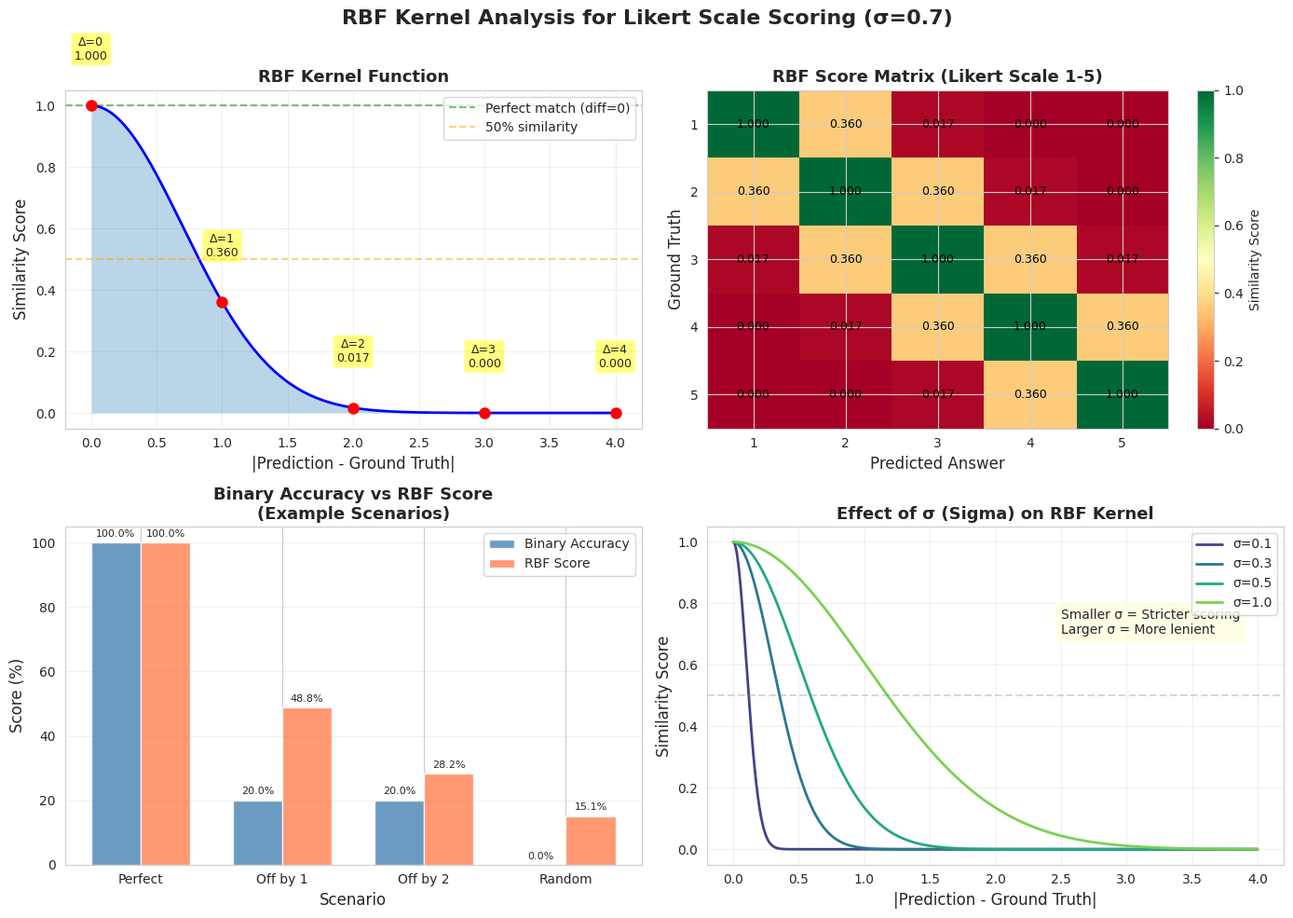

Recreate this plot in Python. (Note: this script raises an exception after producing the figure.)
"""
Deep dive analysis of the RBF kernel for Likert scale scoring.
"""

import numpy as np
import matplotlib.pyplot as plt
import seaborn as sns

sns.set_style("whitegrid")

# RBF kernel parameters
sigma = 0.7

# Create figure
fig, axes = plt.subplots(2, 2, figsize=(14, 10))
fig.suptitle('RBF Kernel Analysis for Likert Scale Scoring (σ=0.7)',
             fontsize=16, fontweight='bold')

# 1. RBF Kernel Shape
ax = axes[0, 0]
differences = np.linspace(0, 4, 1000)
similarities = np.exp(-differences**2 / (2 * sigma**2))

ax.plot(differences, similarities, 'b-', linewidth=2)
ax.fill_between(differences, similarities, alpha=0.3)
ax.set_xlabel('|Prediction - Ground Truth|', fontsize=12)
ax.set_ylabel('Similarity Score', fontsize=12)
ax.set_title('RBF Kernel Function', fontsize=13, fontweight='bold')
ax.grid(True, alpha=0.3)
ax.axhline(y=1.0, color='g', linestyle='--', alpha=0.5, label='Perfect match (diff=0)')
ax.axhline(y=0.5, color='orange', linestyle='--', alpha=0.5, label='50% similarity')

# Mark specific differences (integers for Likert scale)
for diff in range(5):
    score = np.exp(-diff**2 / (2 * sigma**2))
    ax.plot(diff, score, 'ro', markersize=8)
    ax.annotate(f'Δ={diff}\n{score:.3f}',
               xy=(diff, score),
               xytext=(diff, score + 0.15),
               ha='center',
               fontsize=9,
               bbox=dict(boxstyle='round,pad=0.3', facecolor='yellow', alpha=0.5))

ax.legend(fontsize=10)

# 2. Score Matrix: Ground Truth vs Prediction
ax = axes[0, 1]
scale_values = np.array([1, 2, 3, 4, 5])
score_matrix = np.zeros((5, 5))

for i, gt in enumerate(scale_values):
    for j, pred in enumerate(scale_values):
        score_matrix[i, j] = np.exp(-(gt - pred)**2 / (2 * sigma**2))

im = ax.imshow(score_matrix, cmap='RdYlGn', vmin=0, vmax=1, aspect='auto')
ax.set_xticks(range(5))
ax.set_yticks(range(5))
ax.set_xticklabels(scale_values)
ax.set_yticklabels(scale_values)
ax.set_xlabel('Predicted Answer', fontsize=12)
ax.set_ylabel('Ground Truth', fontsize=12)
ax.set_title('RBF Score Matrix (Likert Scale 1-5)', fontsize=13, fontweight='bold')

# Add text annotations
for i in range(5):
    for j in range(5):
        text = ax.text(j, i, f'{score_matrix[i, j]:.3f}',
                      ha="center", va="center", color="black", fontsize=9)

plt.colorbar(im, ax=ax, label='Similarity Score')

# 3. Comparison: Binary Accuracy vs RBF Score
ax = axes[1, 0]

# Simulate different scenarios
scenarios = {
    'Perfect': ([1, 2, 3, 4, 5], [1, 2, 3, 4, 5]),
    'Off by 1': ([1, 2, 3, 4, 5], [2, 3, 4, 5, 5]),
    'Off by 2': ([1, 2, 3, 4, 5], [3, 4, 5, 5, 5]),
    'Random': ([1, 2, 3, 4, 5], [5, 1, 4, 2, 3]),
}

binary_scores = []
rbf_scores = []
scenario_names = []

for name, (gt, pred) in scenarios.items():
    gt = np.array(gt)
    pred = np.array(pred)

    # Binary accuracy
    binary = np.mean(gt == pred) * 100

    # RBF score (normalized to percentage)
    rbf = np.mean(np.exp(-(gt - pred)**2 / (2 * sigma**2))) * 100

    binary_scores.append(binary)
    rbf_scores.append(rbf)
    scenario_names.append(name)

x = np.arange(len(scenario_names))
width = 0.35

bars1 = ax.bar(x - width/2, binary_scores, width, label='Binary Accuracy',
              color='steelblue', alpha=0.8)
bars2 = ax.bar(x + width/2, rbf_scores, width, label='RBF Score',
              color='coral', alpha=0.8)

ax.set_xlabel('Scenario', fontsize=12)
ax.set_ylabel('Score (%)', fontsize=12)
ax.set_title('Binary Accuracy vs RBF Score\n(Example Scenarios)', fontsize=13, fontweight='bold')
ax.set_xticks(x)
ax.set_xticklabels(scenario_names)
ax.legend(fontsize=10)
ax.grid(True, alpha=0.3, axis='y')

# Add value labels on bars
for bars in [bars1, bars2]:
    for bar in bars:
        height = bar.get_height()
        ax.annotate(f'{height:.1f}%',
                   xy=(bar.get_x() + bar.get_width() / 2, height),
                   xytext=(0, 3),
                   textcoords="offset points",
                   ha='center', va='bottom',
                   fontsize=8)

# 4. Effect of Sigma on RBF Score
ax = axes[1, 1]

differences = np.linspace(0, 4, 1000)
sigmas = [0.1, 0.3, 0.5, 1.0]
colors_sigma = sns.color_palette("viridis", len(sigmas))

for sigma_val, color in zip(sigmas, colors_sigma):
    similarities = np.exp(-differences**2 / (2 * sigma_val**2))
    ax.plot(differences, similarities, label=f'σ={sigma_val}',
           linewidth=2, color=color)

ax.set_xlabel('|Prediction - Ground Truth|', fontsize=12)
ax.set_ylabel('Similarity Score', fontsize=12)
ax.set_title('Effect of σ (Sigma) on RBF Kernel', fontsize=13, fontweight='bold')
ax.grid(True, alpha=0.3)
ax.legend(fontsize=10)
ax.axhline(y=0.5, color='gray', linestyle='--', alpha=0.3)

# Add annotation
ax.annotate('Smaller σ = Stricter scoring\nLarger σ = More lenient',
           xy=(2, 0.5),
           xytext=(2.5, 0.7),
           fontsize=10,
           bbox=dict(boxstyle='round,pad=0.5', facecolor='lightyellow', alpha=0.8),
           arrowprops=dict(arrowstyle='->', connectionstyle='arc3,rad=0'))

plt.tight_layout()
plt.savefig('/home/user/ShinkaEvolve/rbfsim/rbf_kernel_analysis.png', dpi=300, bbox_inches='tight')
print("RBF kernel analysis saved to: rbfsim/rbf_kernel_analysis.png")

# Print detailed analysis
print("\n" + "="*80)
print("RBF KERNEL DETAILED ANALYSIS (σ=0.7)")
print("="*80)
print("\nScore for different prediction errors:")
print("-"*80)
print(f"{'Error (|GT - Pred|)':<25} {'RBF Score':<20} {'Binary Accuracy':<20}")
print("-"*80)

for diff in range(5):
    rbf_score = np.exp(-diff**2 / (2 * 0.7**2))
    binary = 1.0 if diff == 0 else 0.0
    print(f"{diff:<25} {rbf_score:<20.4f} {binary:<20.1f}")

print("-"*80)
print("\nKey Observations:")
error_1_score = np.exp(-1**2 / (2 * 0.7**2))
error_2_score = np.exp(-2**2 / (2 * 0.7**2))
print(f"  • Error of 0 (exact match): 1.000 RBF score (100% similarity)")
print(f"  • Error of 1 (off by one): {error_1_score:.3f} RBF score ({error_1_score*100:.1f}% similarity)")
print(f"  • Error of 2 (off by two): {error_2_score:.3f} RBF score ({error_2_score*100:.1f}% similarity)")
print("\nWith σ=0.7, the RBF kernel is more BALANCED:")
print(f"  → Being off by 1 point gives {error_1_score*100:.1f}% credit")
print(f"  → Being off by 2 points still gives {error_2_score*100:.1f}% credit")
print("  → This provides meaningful partial credit for near-misses")
print("\n" + "="*80)

plt.close('all')
